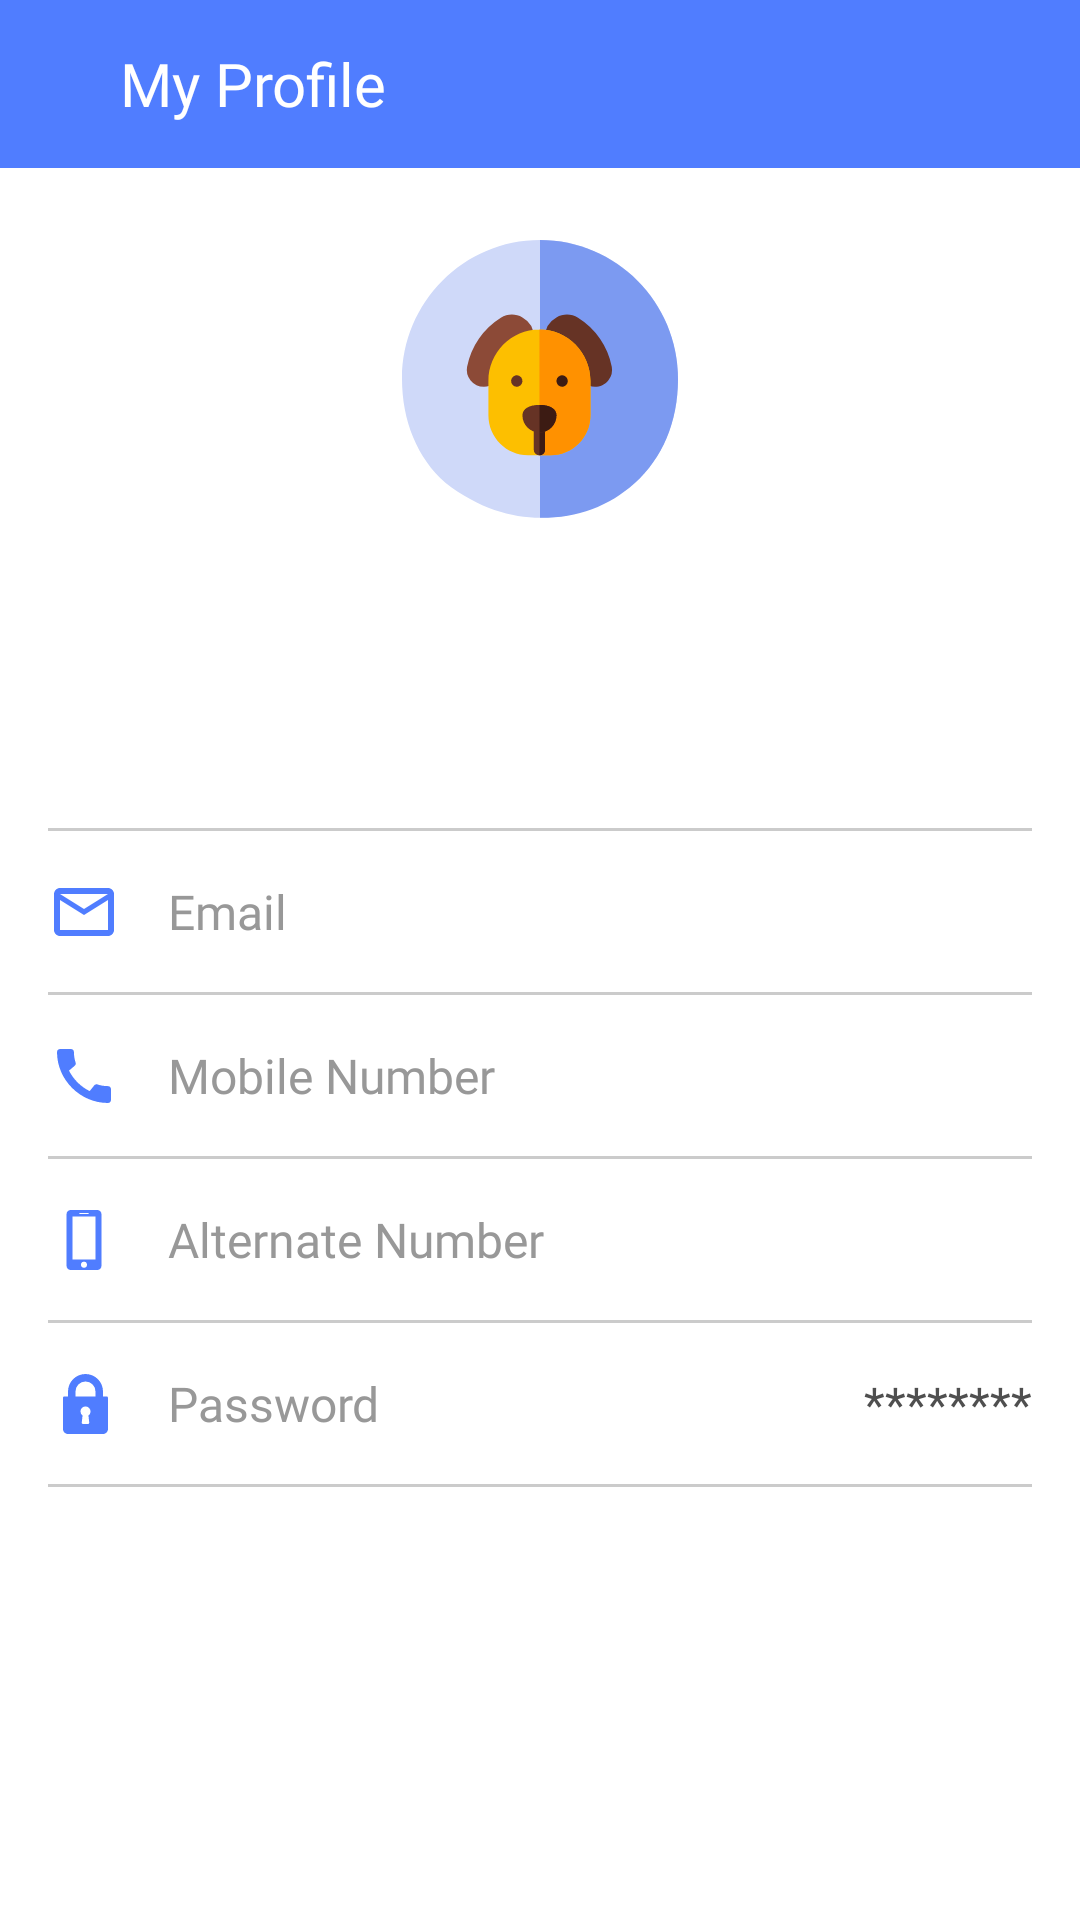

Layout XML and referenced resources for this Android screen:
<!-- AndroidManifest.xml: application theme AppTheme -->
<!-- res/layout/fragment_profile.xml -->
<?xml version="1.0" encoding="utf-8"?>
<LinearLayout xmlns:android="http://schemas.android.com/apk/res/android"
    xmlns:app="http://schemas.android.com/apk/res-auto"
    xmlns:tools="http://schemas.android.com/tools"
    android:id="@+id/profile_fragment_layout"
    android:layout_width="match_parent"
    android:layout_height="match_parent"
    android:background="@color/white"
    android:orientation="vertical">

    <com.google.android.material.appbar.AppBarLayout
        android:layout_width="match_parent"
        android:layout_height="wrap_content"
        android:theme="@style/AppTheme.AppBarOverlay">

        <LinearLayout
            android:layout_width="match_parent"
            android:layout_height="?attr/actionBarSize"
            android:background="?attr/colorPrimary"
            android:orientation="horizontal">

            <ImageButton
                android:id="@+id/profile_back"
                android:layout_width="wrap_content"
                android:layout_height="?attr/actionBarSize"
                android:background="@android:color/transparent"
                android:contentDescription="@string/app_name"
                android:paddingStart="20dp"
                android:paddingEnd="20dp"
                app:srcCompat="@drawable/ic_back_white" />

            <TextView
                style="@style/TextStyle27"
                android:layout_width="0dp"
                android:layout_height="?attr/actionBarSize"
                android:layout_weight="1"
                android:gravity="center_vertical"
                android:text="@string/my_profile" />

            <ImageButton
                android:id="@+id/profile_edit"
                android:layout_width="?attr/actionBarSize"
                android:layout_height="?attr/actionBarSize"
                android:background="@android:color/transparent"
                android:contentDescription="@string/edit_profile"
                app:srcCompat="@drawable/ic_edit_white" />

            <ImageButton
                android:id="@+id/profile_save"
                android:layout_width="?attr/actionBarSize"
                android:layout_height="?attr/actionBarSize"
                android:background="@android:color/transparent"
                android:contentDescription="@string/save_profile"
                android:visibility="gone"
                app:srcCompat="@drawable/ic_save" />

        </LinearLayout>

    </com.google.android.material.appbar.AppBarLayout>

    <LinearLayout
        android:layout_width="match_parent"
        android:layout_height="match_parent"
        android:orientation="vertical"
        android:paddingStart="16dp"
        android:paddingTop="24dp"
        android:paddingEnd="16dp">

        <ImageView
            android:layout_width="wrap_content"
            android:layout_height="wrap_content"
            android:layout_gravity="center"
            android:contentDescription="@string/profile"
            app:srcCompat="@drawable/ic_profile_picture" />

        <TextView
            android:id="@+id/profile_name"
            style="@style/TextStyle26"
            android:layout_width="wrap_content"
            android:layout_height="wrap_content"
            android:layout_gravity="center"
            android:layout_marginTop="16dp"
            android:drawablePadding="12dp"
            android:gravity="center"
            tools:text="Lorem Ipsum" />

        <LinearLayout
            android:layout_width="match_parent"
            android:layout_height="wrap_content"
            android:layout_marginTop="60dp"
            android:orientation="vertical">

            <View
                android:layout_width="match_parent"
                android:layout_height="1dp"
                android:background="@color/divider" />

            <LinearLayout
                android:id="@+id/profile_email_layout"
                android:layout_width="match_parent"
                android:layout_height="wrap_content"
                android:orientation="horizontal"
                android:paddingTop="16dp"
                android:paddingBottom="16dp">

                <TextView
                    android:id="@+id/profile_email_tv"
                    style="@style/TextStyle"
                    android:layout_width="wrap_content"
                    android:layout_height="match_parent"
                    android:drawableStart="@drawable/ic_email"
                    android:drawablePadding="16dp"
                    android:text="@string/email" />

                <TextView
                    android:id="@+id/profile_email"
                    style="@style/TextStyle19"
                    android:layout_width="match_parent"
                    android:layout_height="wrap_content"
                    android:layout_marginStart="16dp"
                    android:drawablePadding="12dp"
                    android:ellipsize="end"
                    android:gravity="end"
                    android:maxLines="1"
                    tools:text="user@mail.com" />

            </LinearLayout>

            <View
                android:layout_width="match_parent"
                android:layout_height="1dp"
                android:background="@color/divider" />

            <LinearLayout
                android:id="@+id/profile_mobile_number_layout"
                android:layout_width="match_parent"
                android:layout_height="wrap_content"
                android:orientation="horizontal"
                android:paddingTop="16dp"
                android:paddingBottom="16dp">

                <TextView
                    android:id="@+id/profile_mobile_number_tv"
                    style="@style/TextStyle"
                    android:layout_width="wrap_content"
                    android:layout_height="match_parent"
                    android:drawableStart="@drawable/ic_mobile_number"
                    android:drawablePadding="16dp"
                    android:text="@string/mobile_number" />

                <TextView
                    android:id="@+id/profile_mobile_number"
                    style="@style/TextStyle19"
                    android:layout_width="match_parent"
                    android:layout_height="wrap_content"
                    android:layout_marginStart="16dp"
                    android:drawablePadding="12dp"
                    android:ellipsize="end"
                    android:gravity="end"
                    android:maxLines="1"
                    tools:text="+91 9876543210" />

            </LinearLayout>

            <View
                android:layout_width="match_parent"
                android:layout_height="1dp"
                android:background="@color/divider" />

            <LinearLayout
                android:id="@+id/profile_alternate_number_layout"
                android:layout_width="match_parent"
                android:layout_height="wrap_content"
                android:orientation="horizontal"
                android:paddingTop="16dp"
                android:paddingBottom="16dp">

                <TextView
                    android:id="@+id/profile_alternate_number_tv"
                    style="@style/TextStyle"
                    android:layout_width="wrap_content"
                    android:layout_height="match_parent"
                    android:drawableStart="@drawable/ic_alternate_number"
                    android:drawablePadding="16dp"
                    android:text="@string/alternate_number" />

                <TextView
                    android:id="@+id/profile_alternate_number"
                    style="@style/TextStyle19"
                    android:layout_width="match_parent"
                    android:layout_height="wrap_content"
                    android:layout_marginStart="16dp"
                    android:drawablePadding="12dp"
                    android:ellipsize="end"
                    android:gravity="end"
                    android:maxLines="1"
                    tools:text="+91 9876543210" />

            </LinearLayout>

            <View
                android:layout_width="match_parent"
                android:layout_height="1dp"
                android:background="@color/divider" />

            <LinearLayout
                android:id="@+id/profile_password_layout"
                android:layout_width="match_parent"
                android:layout_height="wrap_content"
                android:orientation="horizontal"
                android:paddingTop="16dp"
                android:paddingBottom="16dp">

                <TextView
                    android:id="@+id/profile_password_tv"
                    style="@style/TextStyle"
                    android:layout_width="wrap_content"
                    android:layout_height="match_parent"
                    android:drawableStart="@drawable/ic_password"
                    android:drawablePadding="16dp"
                    android:text="@string/password" />

                <TextView
                    android:id="@+id/profile_password"
                    style="@style/TextStyle19"
                    android:layout_width="match_parent"
                    android:layout_height="wrap_content"
                    android:layout_marginStart="16dp"
                    android:drawablePadding="12dp"
                    android:ellipsize="end"
                    android:gravity="end"
                    android:maxLines="1"
                    android:text="@string/asterisks" />

            </LinearLayout>

            <View
                android:layout_width="match_parent"
                android:layout_height="1dp"
                android:background="@color/divider" />

        </LinearLayout>

    </LinearLayout>

</LinearLayout>
<!-- resources referenced by this layout -->
<resources>
  <color name="divider">#80989898</color>
  <color name="white">#ffffff</color>
  <!-- drawable ic_email (drawable) -->
  <vector xmlns:android="http://schemas.android.com/apk/res/android"
      android:width="24dp"
      android:height="24dp"
      android:viewportWidth="24"
      android:viewportHeight="24">
      <path
          android:fillColor="#507DFF"
          android:fillType="nonZero"
          android:pathData="M20,4L4,4c-1.1,0 -1.99,0.9 -1.99,2L2,18c0,1.1 0.9,2 2,2h16c1.1,0 2,-0.9 2,-2L22,6c0,-1.1 -0.9,-2 -2,-2zM20,18L4,18L4,8l8,5 8,-5v10zM12,11L4,6h16l-8,5z" />
  </vector>
  <!-- drawable ic_mobile_number (drawable) -->
  <vector xmlns:android="http://schemas.android.com/apk/res/android"
      android:width="24dp"
      android:height="24dp"
      android:viewportWidth="24"
      android:viewportHeight="24">
      <path
          android:fillColor="#507DFF"
          android:fillType="nonZero"
          android:pathData="M20.01,15.38c-1.23,0 -2.42,-0.2 -3.53,-0.56a0.977,0.977 0,0 0,-1.01 0.24l-1.57,1.97c-2.83,-1.35 -5.48,-3.9 -6.89,-6.83l1.95,-1.66c0.27,-0.28 0.35,-0.67 0.24,-1.02 -0.37,-1.11 -0.56,-2.3 -0.56,-3.53 0,-0.54 -0.45,-0.99 -0.99,-0.99H4.19C3.65,3 3,3.24 3,3.99 3,13.28 10.73,21 20.01,21c0.71,0 0.99,-0.63 0.99,-1.18v-3.45c0,-0.54 -0.45,-0.99 -0.99,-0.99z" />
  </vector>
  <string name="alternate_number">Alternate Number</string>
  <string name="app_name">Drag</string>
  <string name="asterisks">********</string>
  <string name="edit_profile">Edit Profile</string>
  <string name="email">Email</string>
  <string name="mobile_number">Mobile Number</string>
  <string name="my_profile">My Profile</string>
  <string name="password">Password</string>
  <string name="profile">Profile</string>
  <string name="save_profile">Save Profile</string>
  <style name="AppTheme.AppBarOverlay" parent="ThemeOverlay.AppCompat.Dark.ActionBar" />
  <style name="TextStyle">
          <item name="android:textSize">16sp</item>
          <item name="android:textColor">@color/warm_grey</item>
          <item name="android:fontFamily">@font/montserrat_medium</item>
      </style>
  <style name="TextStyle19">
          <item name="android:textSize">16sp</item>
          <item name="android:textColor">@color/greyish_brown</item>
          <item name="android:fontFamily">@font/montserrat_medium</item>
      </style>
  <style name="TextStyle26">
          <item name="android:textSize">20sp</item>
          <item name="android:textColor">@color/greyish_brown</item>
          <item name="android:fontFamily">@font/montserrat_medium</item>
      </style>
  <style name="TextStyle27">
          <item name="android:textSize">20sp</item>
          <item name="android:textColor">@color/white</item>
          <item name="android:fontFamily">@font/montserrat_semi_bold</item>
      </style>
  <style name="AppTheme" parent="Theme.AppCompat.Light.DarkActionBar">
          <item name="colorPrimary">@color/colorPrimary</item>
          <item name="colorPrimaryDark">@color/colorPrimaryDark</item>
          <item name="colorAccent">@color/colorAccent</item>
          <item name="windowActionBar">false</item>
          <item name="windowNoTitle">true</item>
      </style>
  <color name="warm_grey">#989898</color>
  <color name="greyish_brown">#4f4f4f</color>
  <color name="colorPrimary">#507dff</color>
  <color name="colorPrimaryDark">#527eff</color>
  <color name="colorAccent">#507dff</color>
</resources>
